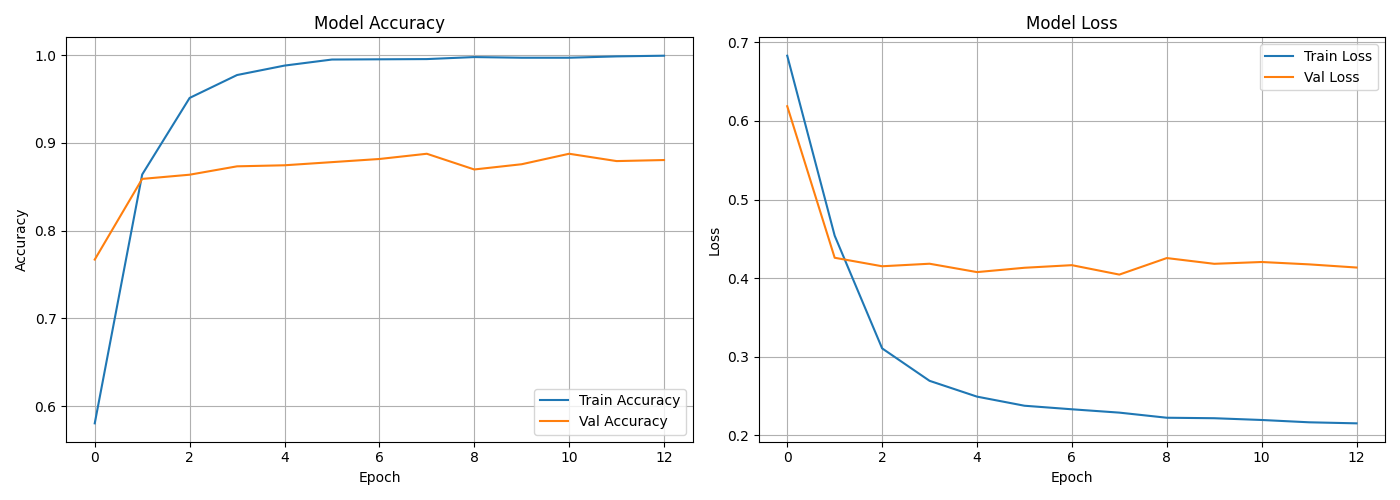

Data behind this chart, as committed beside it:
epoch, accuracy, loss, precision, recall, val_accuracy, val_loss, val_precision, val_recall, learning_rate
0, 0.5803, 0.6829, 0.7424, 0.09714, 0.767, 0.6187, 0.7228, 0.7787, 0.001
1, 0.864, 0.454, 0.8728, 0.8154, 0.859, 0.4259, 0.8703, 0.8053, 0.001
2, 0.9513, 0.3107, 0.9583, 0.932, 0.8638, 0.4151, 0.839, 0.8613, 0.001
3, 0.9775, 0.2694, 0.9843, 0.9651, 0.8734, 0.4183, 0.8405, 0.8853, 0.001
4, 0.9882, 0.2493, 0.9897, 0.984, 0.8746, 0.4077, 0.859, 0.8613, 0.001
5, 0.9951, 0.2377, 0.9971, 0.992, 0.8781, 0.4132, 0.8491, 0.8853, 0.001
6, 0.9954, 0.2332, 0.9971, 0.9926, 0.8817, 0.4165, 0.8503, 0.8933, 0.001
7, 0.9956, 0.2289, 0.9966, 0.9937, 0.8877, 0.4045, 0.8747, 0.8747, 0.001
8, 0.998, 0.2224, 0.9994, 0.996, 0.8698, 0.4255, 0.8308, 0.8907, 0.001
9, 0.9972, 0.2218, 0.9966, 0.9971, 0.8757, 0.4182, 0.8519, 0.8747, 0.001
10, 0.9972, 0.2196, 0.9966, 0.9971, 0.8877, 0.4205, 0.8849, 0.8613, 0.001
11, 0.9987, 0.2166, 0.9994, 0.9977, 0.8793, 0.4175, 0.8531, 0.8827, 0.0005
12, 0.9995, 0.2153, 0.9994, 0.9994, 0.8805, 0.4135, 0.8571, 0.88, 0.0005
